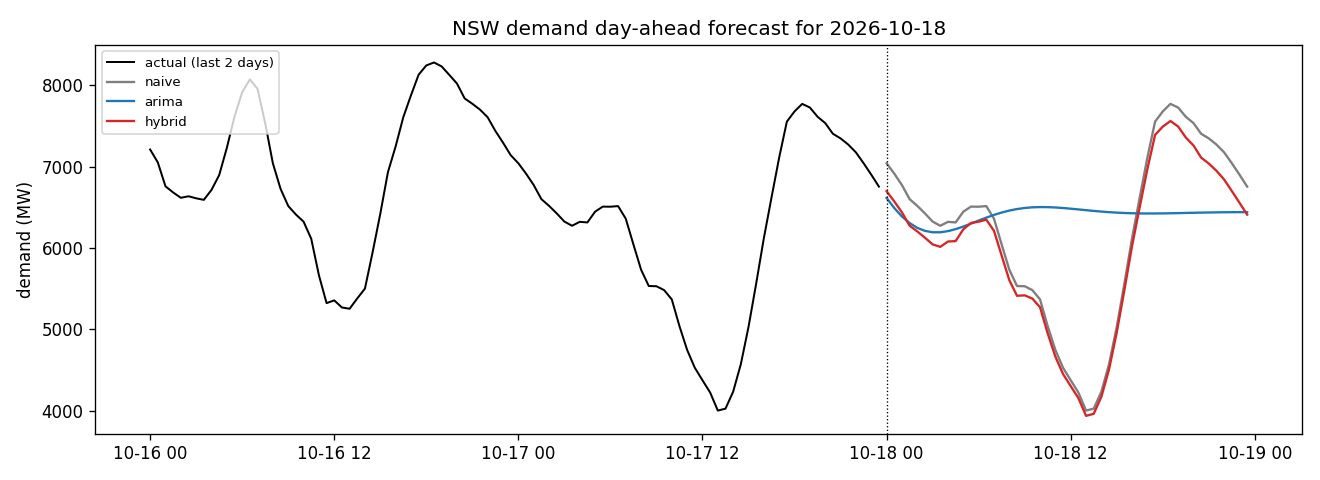

The table this chart was drawn from, first rows:
timestamp, temperature_fc, naive_pred, arima_pred, lstm_resid, hybrid_pred, issued_at, data_through, aemo_pd
2026-10-18 00:00:00, 14.8, 7043, 6616, -343.7, 6699, 2026-10-17T21:04:31, 2026-10-17, 6630
2026-10-18 00:30:00, 14.5, 6915, 6493, -341.7, 6574, 2026-10-17T21:04:31, 2026-10-17, 6461
2026-10-18 01:00:00, 14.2, 6775, 6389, -336.1, 6438, 2026-10-17T21:04:31, 2026-10-17, 6308
2026-10-18 01:30:00, 13.7, 6602, 6307, -327.1, 6275, 2026-10-17T21:04:31, 2026-10-17, 6188
2026-10-18 02:00:00, 13.2, 6519, 6248, -314.6, 6204, 2026-10-17T21:04:31, 2026-10-17, 6122
2026-10-18 02:30:00, 12.9, 6426, 6211, -299, 6127, 2026-10-17T21:04:31, 2026-10-17, 6099
2026-10-18 03:00:00, 12.6, 6325, 6194, -280.6, 6045, 2026-10-17T21:04:31, 2026-10-17, 6082
2026-10-18 03:30:00, 12.5, 6274, 6194, -259.5, 6015, 2026-10-17T21:04:31, 2026-10-17, 6096
2026-10-18 04:00:00, 12.4, 6322, 6208, -242.1, 6080, 2026-10-17T21:04:31, 2026-10-17, 6168
2026-10-18 04:30:00, 12.25, 6315, 6232, -229.7, 6085, 2026-10-17T21:04:31, 2026-10-17, 6249
2026-10-18 05:00:00, 12.1, 6447, 6264, -217.4, 6230, 2026-10-17T21:04:31, 2026-10-17, 6327
2026-10-18 05:30:00, 12.1, 6509, 6300, -201.2, 6308, 2026-10-17T21:04:31, 2026-10-17, 6256
2026-10-18 06:00:00, 12.1, 6509, 6338, -184.2, 6324, 2026-10-17T21:04:31, 2026-10-17, 6106
2026-10-18 06:30:00, 12.35, 6516, 6374, -166.9, 6349, 2026-10-17T21:04:31, 2026-10-17, 5893
2026-10-18 07:00:00, 12.6, 6361, 6407, -149.4, 6211, 2026-10-17T21:04:31, 2026-10-17, 5574
2026-10-18 07:30:00, 13.45, 6043, 6437, -137.1, 5906, 2026-10-17T21:04:31, 2026-10-17, 5198
2026-10-18 08:00:00, 14.3, 5733, 6461, -128.7, 5604, 2026-10-17T21:04:31, 2026-10-17, 4819
2026-10-18 08:30:00, 15.55, 5532, 6480, -120.3, 5412, 2026-10-17T21:04:31, 2026-10-17, 4432
2026-10-18 09:00:00, 16.8, 5530, 6493, -112, 5418, 2026-10-17T21:04:31, 2026-10-17, 4219
2026-10-18 09:30:00, 17.55, 5482, 6501, -104, 5378, 2026-10-17T21:04:31, 2026-10-17, 4114
2026-10-18 10:00:00, 18.3, 5368, 6504, -96.3, 5271, 2026-10-17T21:04:31, 2026-10-17, 3914
2026-10-18 10:30:00, 18.75, 5039, 6503, -89.18, 4949, 2026-10-17T21:04:31, 2026-10-17, 3722
2026-10-18 11:00:00, 19.2, 4746, 6499, -82.69, 4664, 2026-10-17T21:04:31, 2026-10-17, 3637
2026-10-18 11:30:00, 19.4, 4527, 6492, -76.97, 4450, 2026-10-17T21:04:31, 2026-10-17, 3460
2026-10-18 12:00:00, 19.6, 4373, 6484, -72.1, 4301, 2026-10-17T21:04:31, 2026-10-17, 3404
2026-10-18 12:30:00, 19.65, 4222, 6475, -68.18, 4154, 2026-10-17T21:04:31, 2026-10-17, 3340
2026-10-18 13:00:00, 19.7, 4000, 6466, -65.25, 3935, 2026-10-17T21:04:31, 2026-10-17, 3406
2026-10-18 13:30:00, 19.7, 4023, 6457, -63.39, 3960, 2026-10-17T21:04:31, 2026-10-17, 3540
2026-10-18 14:00:00, 19.7, 4233, 6448, -62.61, 4170, 2026-10-17T21:04:31, 2026-10-17, 3835
2026-10-18 14:30:00, 19.7, 4571, 6441, -62.94, 4508, 2026-10-17T21:04:31, 2026-10-17, 4291
2026-10-18 15:00:00, 19.7, 5028, 6435, -67.26, 4961, 2026-10-17T21:04:31, 2026-10-17, 4904
2026-10-18 15:30:00, 19.55, 5563, 6431, -78.37, 5484, 2026-10-17T21:04:31, 2026-10-17, 5523
2026-10-18 16:00:00, 19.4, 6121, 6428, -94.29, 6027, 2026-10-17T21:04:31, 2026-10-17, 6164
2026-10-18 16:30:00, 19.25, 6623, 6426, -116.6, 6506, 2026-10-17T21:04:31, 2026-10-17, 6774
2026-10-18 17:00:00, 19.1, 7115, 6425, -139.9, 6975, 2026-10-17T21:04:31, 2026-10-17, 7229
2026-10-18 17:30:00, 18.95, 7556, 6425, -163.6, 7392, 2026-10-17T21:04:31, 2026-10-17, 7593
2026-10-18 18:00:00, 18.8, 7681, 6426, -187.3, 7494, 2026-10-17T21:04:31, 2026-10-17, 7764
2026-10-18 18:30:00, 18.45, 7774, 6428, -210.7, 7563, 2026-10-17T21:04:31, 2026-10-17, 7832
2026-10-18 19:00:00, 18.1, 7729, 6430, -233.4, 7495, 2026-10-17T21:04:31, 2026-10-17, 7815
2026-10-18 19:30:00, 17.85, 7616, 6432, -255, 7361, 2026-10-17T21:04:31, 2026-10-17, 7738
2026-10-18 20:00:00, 17.6, 7538, 6434, -275.1, 7262, 2026-10-17T21:04:31, 2026-10-17, 7581
2026-10-18 20:30:00, 17.5, 7406, 6436, -293.3, 7113, 2026-10-17T21:04:31, 2026-10-17, 7377
2026-10-18 21:00:00, 17.4, 7349, 6437, -309.4, 7040, 2026-10-17T21:04:31, 2026-10-17, 7252
2026-10-18 21:30:00, 17.2, 7273, 6439, -323, 6950, 2026-10-17T21:04:31, 2026-10-17, 7149
2026-10-18 22:00:00, 17.0, 7177, 6440, -334, 6843, 2026-10-17T21:04:31, 2026-10-17, 6979
2026-10-18 22:30:00, 16.8, 7044, 6441, -342.2, 6702, 2026-10-17T21:04:31, 2026-10-17, 6829
2026-10-18 23:00:00, 16.6, 6903, 6441, -345.4, 6557, 2026-10-17T21:04:31, 2026-10-17, 6699
2026-10-18 23:30:00, 16.15, 6756, 6442, -344.8, 6411, 2026-10-17T21:04:31, 2026-10-17, 6578
